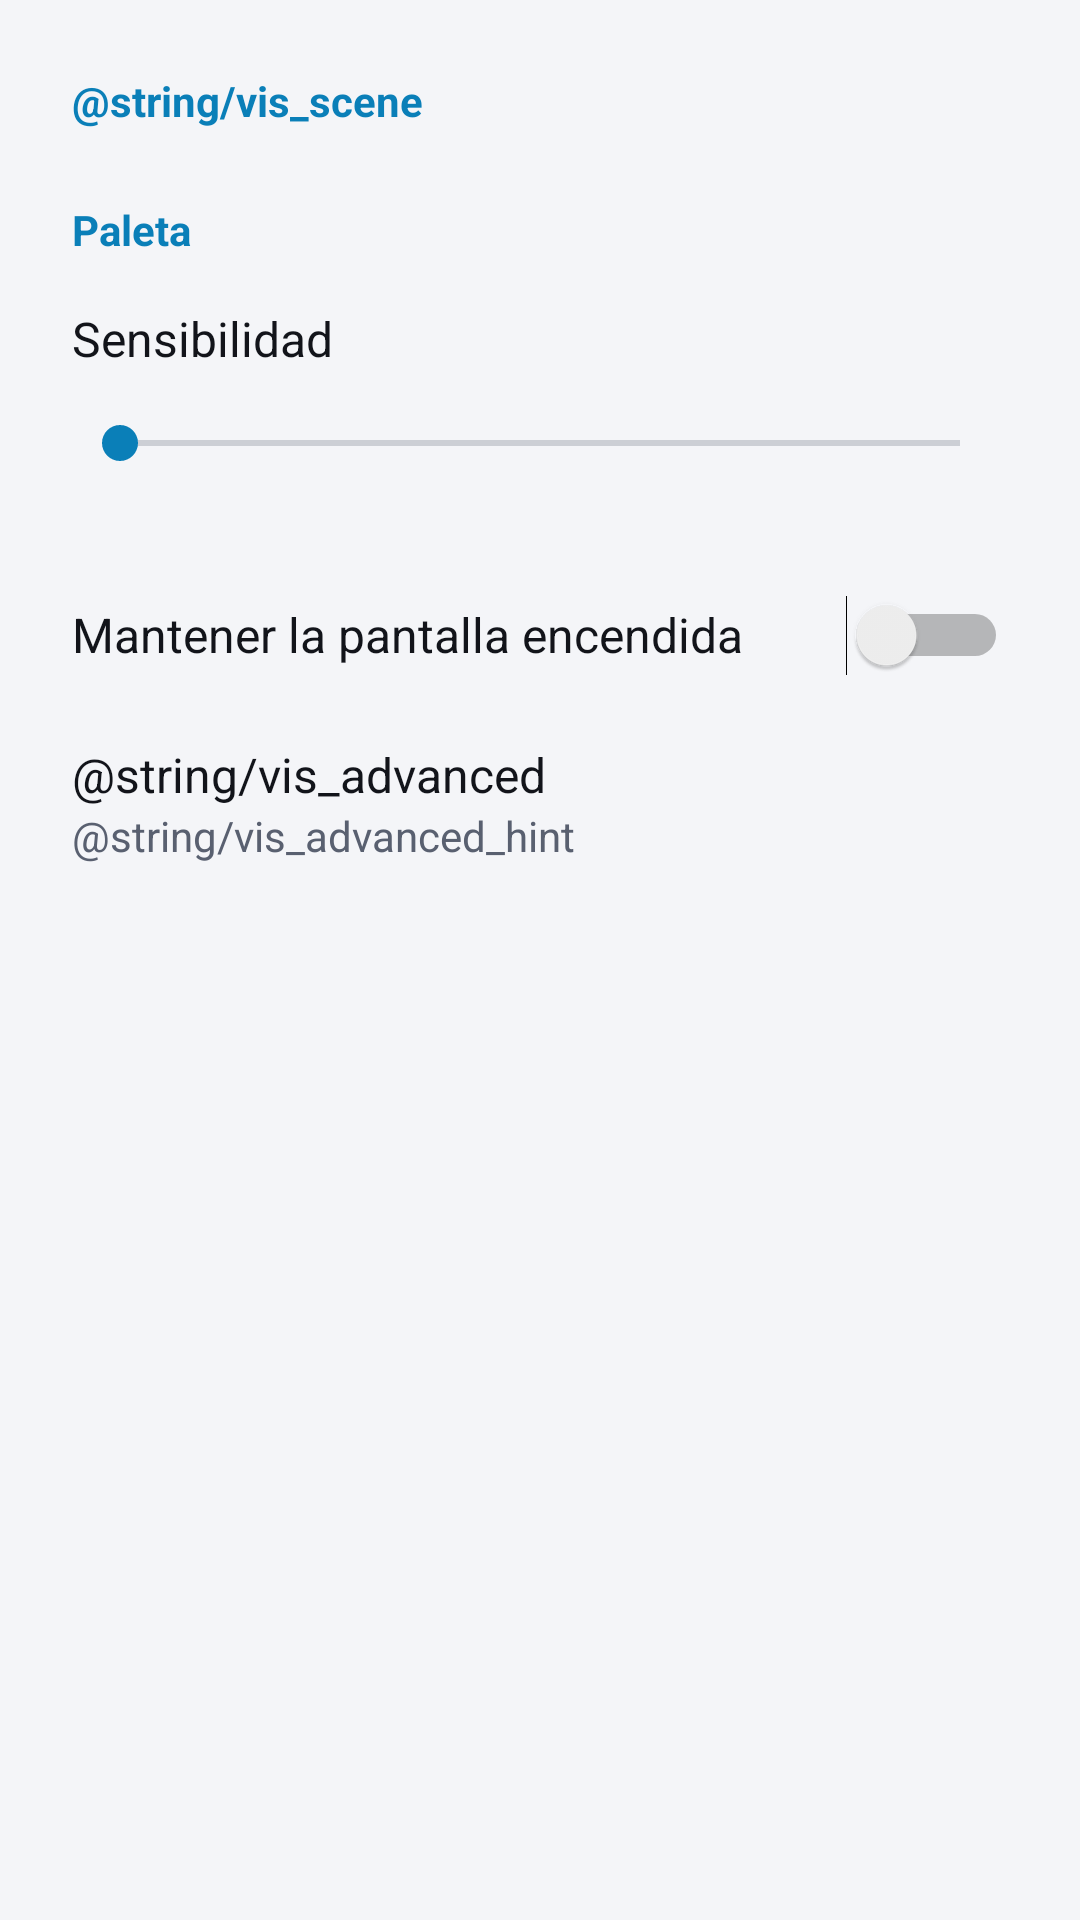

Android layout source for this screen:
<!-- AndroidManifest.xml: application theme Theme.RadilloPlayerWave -->
<!-- res/layout/dialog_visualizer_settings.xml -->
<?xml version="1.0" encoding="utf-8"?>
<ScrollView xmlns:android="http://schemas.android.com/apk/res/android"
    android:layout_width="match_parent"
    android:layout_height="wrap_content">

    <LinearLayout
        android:layout_width="match_parent"
        android:layout_height="wrap_content"
        android:orientation="vertical"
        android:paddingStart="@dimen/space_xl"
        android:paddingTop="@dimen/space_s"
        android:paddingEnd="@dimen/space_xl"
        android:paddingBottom="@dimen/space_s">

        <TextView
            style="@style/Text.Section"
            android:layout_width="wrap_content"
            android:layout_height="wrap_content"
            android:text="@string/vis_scene" />

        <HorizontalScrollView
            android:layout_width="match_parent"
            android:layout_height="wrap_content"
            android:scrollbars="none">

            <LinearLayout
                android:id="@+id/sceneChips"
                android:layout_width="wrap_content"
                android:layout_height="wrap_content"
                android:orientation="horizontal" />
        </HorizontalScrollView>

        <TextView
            style="@style/Text.Section"
            android:layout_width="wrap_content"
            android:layout_height="wrap_content"
            android:text="@string/vis_palette" />

        <HorizontalScrollView
            android:layout_width="match_parent"
            android:layout_height="wrap_content"
            android:scrollbars="none">

            <LinearLayout
                android:id="@+id/paletteChips"
                android:layout_width="wrap_content"
                android:layout_height="wrap_content"
                android:orientation="horizontal" />
        </HorizontalScrollView>

        <LinearLayout
            android:layout_width="match_parent"
            android:layout_height="wrap_content"
            android:layout_marginTop="@dimen/space_s"
            android:orientation="horizontal">

            <TextView
                style="@style/Text"
                android:layout_width="0dp"
                android:layout_height="wrap_content"
                android:layout_weight="1"
                android:text="@string/vis_sensitivity" />

            <TextView
                android:id="@+id/valSensitivity"
                style="@style/Text.Secondary"
                android:layout_width="wrap_content"
                android:layout_height="wrap_content" />
        </LinearLayout>

        <SeekBar
            android:id="@+id/seekSensitivity"
            android:layout_width="match_parent"
            android:layout_height="@dimen/touch"
            android:max="1000" />

        <Switch
            android:id="@+id/switchKeepScreenOn"
            style="@style/SettingRow"
            android:layout_marginTop="@dimen/space_s"
            android:text="@string/vis_keep_screen_on" />

        
        <LinearLayout
            android:id="@+id/advancedToggle"
            android:layout_width="match_parent"
            android:layout_height="wrap_content"
            android:background="?android:attr/selectableItemBackground"
            android:clickable="true"
            android:focusable="true"
            android:gravity="center_vertical"
            android:minHeight="@dimen/touch"
            android:orientation="horizontal">

            <LinearLayout
                android:layout_width="0dp"
                android:layout_height="wrap_content"
                android:layout_weight="1"
                android:orientation="vertical">

                <TextView
                    style="@style/Text"
                    android:layout_width="wrap_content"
                    android:layout_height="wrap_content"
                    android:text="@string/vis_advanced" />

                <TextView
                    style="@style/Text.Secondary"
                    android:layout_width="wrap_content"
                    android:layout_height="wrap_content"
                    android:text="@string/vis_advanced_hint" />
            </LinearLayout>

            <ImageView
                android:id="@+id/advancedArrow"
                android:layout_width="24dp"
                android:layout_height="24dp"
                android:importantForAccessibility="no"
                android:src="@drawable/ic_chevron_right"
                android:tint="@color/text_secondary" />
        </LinearLayout>

        <LinearLayout
            android:id="@+id/advancedGroup"
            android:layout_width="match_parent"
            android:layout_height="wrap_content"
            android:orientation="vertical"
            android:visibility="gone">

        <LinearLayout
            android:layout_width="match_parent"
            android:layout_height="wrap_content"
            android:layout_marginTop="@dimen/space_s"
            android:orientation="horizontal">

            <TextView
                style="@style/Text"
                android:layout_width="0dp"
                android:layout_height="wrap_content"
                android:layout_weight="1"
                android:text="@string/vis_intensity" />

            <TextView
                android:id="@+id/valIntensity"
                style="@style/Text.Secondary"
                android:layout_width="wrap_content"
                android:layout_height="wrap_content" />
        </LinearLayout>

        <SeekBar
            android:id="@+id/seekIntensity"
            android:layout_width="match_parent"
            android:layout_height="@dimen/touch"
            android:max="1000" />

        <LinearLayout
            android:layout_width="match_parent"
            android:layout_height="wrap_content"
            android:layout_marginTop="@dimen/space_s"
            android:orientation="horizontal">

            <TextView
                style="@style/Text"
                android:layout_width="0dp"
                android:layout_height="wrap_content"
                android:layout_weight="1"
                android:text="@string/vis_speed" />

            <TextView
                android:id="@+id/valSpeed"
                style="@style/Text.Secondary"
                android:layout_width="wrap_content"
                android:layout_height="wrap_content" />
        </LinearLayout>

        <SeekBar
            android:id="@+id/seekSpeed"
            android:layout_width="match_parent"
            android:layout_height="@dimen/touch"
            android:max="1000" />

        <LinearLayout
            android:layout_width="match_parent"
            android:layout_height="wrap_content"
            android:layout_marginTop="@dimen/space_s"
            android:orientation="horizontal">

            <TextView
                style="@style/Text"
                android:layout_width="0dp"
                android:layout_height="wrap_content"
                android:layout_weight="1"
                android:text="@string/vis_density" />

            <TextView
                android:id="@+id/valDensity"
                style="@style/Text.Secondary"
                android:layout_width="wrap_content"
                android:layout_height="wrap_content" />
        </LinearLayout>

        <SeekBar
            android:id="@+id/seekDensity"
            android:layout_width="match_parent"
            android:layout_height="@dimen/touch"
            android:max="1000" />

        <LinearLayout
            android:layout_width="match_parent"
            android:layout_height="wrap_content"
            android:layout_marginTop="@dimen/space_s"
            android:orientation="horizontal">

            <TextView
                style="@style/Text"
                android:layout_width="0dp"
                android:layout_height="wrap_content"
                android:layout_weight="1"
                android:text="@string/vis_sync" />

            <TextView
                android:id="@+id/valSync"
                style="@style/Text.Secondary"
                android:layout_width="wrap_content"
                android:layout_height="wrap_content" />
        </LinearLayout>

        <SeekBar
            android:id="@+id/seekSync"
            android:layout_width="match_parent"
            android:layout_height="@dimen/touch"
            android:max="1000" />

        <TextView
            style="@style/Text.Section"
            android:layout_width="wrap_content"
            android:layout_height="wrap_content"
            android:text="@string/vis_max_fps" />

            <LinearLayout
                android:id="@+id/fpsChips"
                android:layout_width="wrap_content"
                android:layout_height="wrap_content"
                android:orientation="horizontal" />

            <Switch
                android:id="@+id/switchAutoQuality"
                style="@style/SettingRow"
                android:layout_marginTop="@dimen/space_s"
                android:text="@string/vis_auto_quality" />

            <TextView
                android:id="@+id/autoQualityHint"
                style="@style/Text.Secondary"
                android:layout_width="match_parent"
                android:layout_height="wrap_content" />
        </LinearLayout>
    </LinearLayout>
</ScrollView>
<!-- resources referenced by this layout -->
<resources>
  <color name="text_secondary">#596070</color>
  <dimen name="space_s">8dp</dimen>
  <dimen name="space_xl">24dp</dimen>
  <dimen name="touch">48dp</dimen>
  <string name="vis_advanced">Advanced settings</string>
  <string name="vis_advanced_hint">Intensity, speed, density, sync, fps and auto quality</string>
  <string name="vis_auto_quality">Calidad automática</string>
  <string name="vis_density">Densidad</string>
  <string name="vis_intensity">Intensidad</string>
  <string name="vis_keep_screen_on">Mantener la pantalla encendida</string>
  <string name="vis_max_fps">Fotogramas por segundo</string>
  <string name="vis_palette">Paleta</string>
  <string name="vis_scene">Scene</string>
  <string name="vis_sensitivity">Sensibilidad</string>
  <string name="vis_speed">Velocidad</string>
  <string name="vis_sync">Sincronía imagen/sonido</string>
  <style name="SettingRow" parent="">
          <item name="android:layout_width">match_parent</item>
          <item name="android:layout_height">wrap_content</item>
          <item name="android:minHeight">@dimen/row_height</item>
          <item name="android:gravity">center_vertical</item>
          <item name="android:background">?android:attr/selectableItemBackground</item>
          <item name="android:textColor">@color/text_primary</item>
          <item name="android:textSize">@dimen/text_body</item>
      </style>
  <style name="Text" parent="">
          <item name="android:textColor">@color/text_primary</item>
          <item name="android:textSize">@dimen/text_body</item>
      </style>
  <style name="Text.Secondary">
          <item name="android:textColor">@color/text_secondary</item>
          <item name="android:textSize">@dimen/text_secondary</item>
      </style>
  <style name="Text.Section">
          <item name="android:tag">accent_text</item>
          <item name="android:textColor">@color/accent</item>
          <item name="android:textSize">@dimen/text_secondary</item>
          <item name="android:textStyle">bold</item>
          <item name="android:paddingTop">@dimen/space_l</item>
          <item name="android:paddingBottom">@dimen/space_s</item>
      </style>
  <style name="Theme.RadilloPlayerWave" parent="android:Theme.Material.Light.NoActionBar">
          <item name="android:windowBackground">@color/window_background</item>
          <item name="android:colorPrimary">@color/accent</item>
          <item name="android:colorPrimaryDark">@color/window_background</item>
          <item name="android:colorAccent">@color/accent</item>
          <item name="android:colorControlActivated">@color/accent</item>
          <item name="android:textColorPrimary">@color/text_primary</item>
          <item name="android:textColorSecondary">@color/text_secondary</item>
          <item name="android:statusBarColor">@color/window_background</item>
          <item name="android:navigationBarColor">@color/window_background</item>
          <item name="android:windowLightStatusBar">true</item>
          <item name="android:alertDialogTheme">@style/Theme.RadilloPlayerWave.Dialog</item>
          <item name="android:windowAnimationStyle">@null</item>
      </style>
  <dimen name="row_height">64dp</dimen>
  <color name="text_primary">#12141A</color>
  <dimen name="text_body">16sp</dimen>
  <dimen name="text_secondary">14sp</dimen>
  <color name="accent">#0A7FB8</color>
  <dimen name="space_l">16dp</dimen>
  <color name="window_background">#F4F5F8</color>
  <style name="Theme.RadilloPlayerWave.Dialog" parent="android:Theme.Material.Light.Dialog.Alert">
          <item name="android:colorAccent">@color/accent</item>
          <item name="android:textColorPrimary">@color/text_primary</item>
      </style>
</resources>
